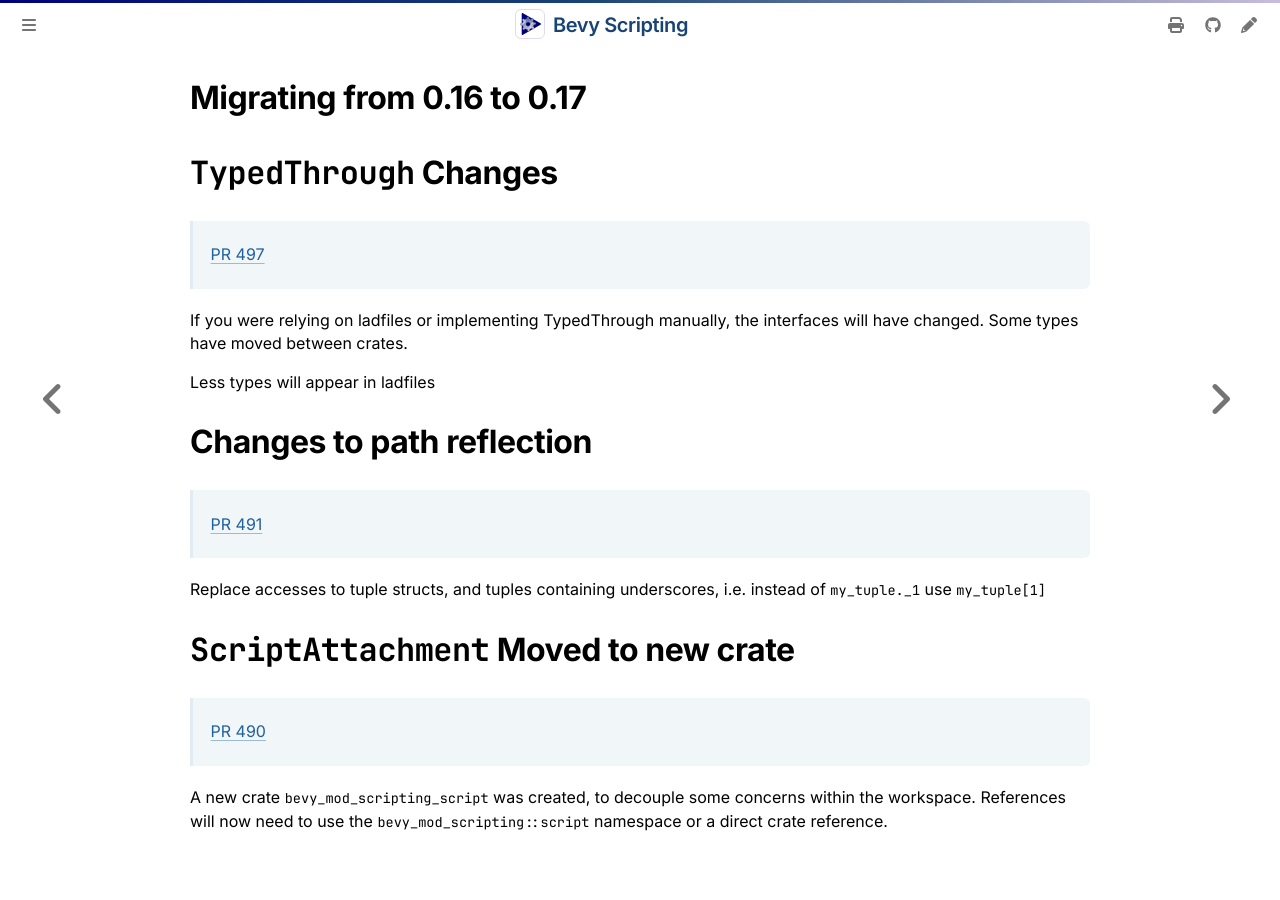

repository: makspll/bevy_mod_scripting · page: ReleaseNotes/0.16-to-0.17.html · generator: mdbook

# Migrating from 0.16 to 0.17

# `TypedThrough` Changes
> [PR 497](https://github.com/makspll/bevy_mod_scripting/pull/497)

If you were relying on ladfiles or implementing TypedThrough manually, the interfaces will have changed. Some types have moved between crates.

Less types will appear in ladfiles

# Changes to path reflection
> [PR 491](https://github.com/makspll/bevy_mod_scripting/pull/491)

Replace accesses to tuple structs, and tuples containing underscores, i.e. instead of `my_tuple._1` use `my_tuple[1]`

# `ScriptAttachment` Moved to new crate
> [PR 490](https://github.com/makspll/bevy_mod_scripting/pull/490)

A new crate `bevy_mod_scripting_script` was created, to decouple some concerns within the workspace. References will now need to use the `bevy_mod_scripting::script` namespace or a direct crate reference.
